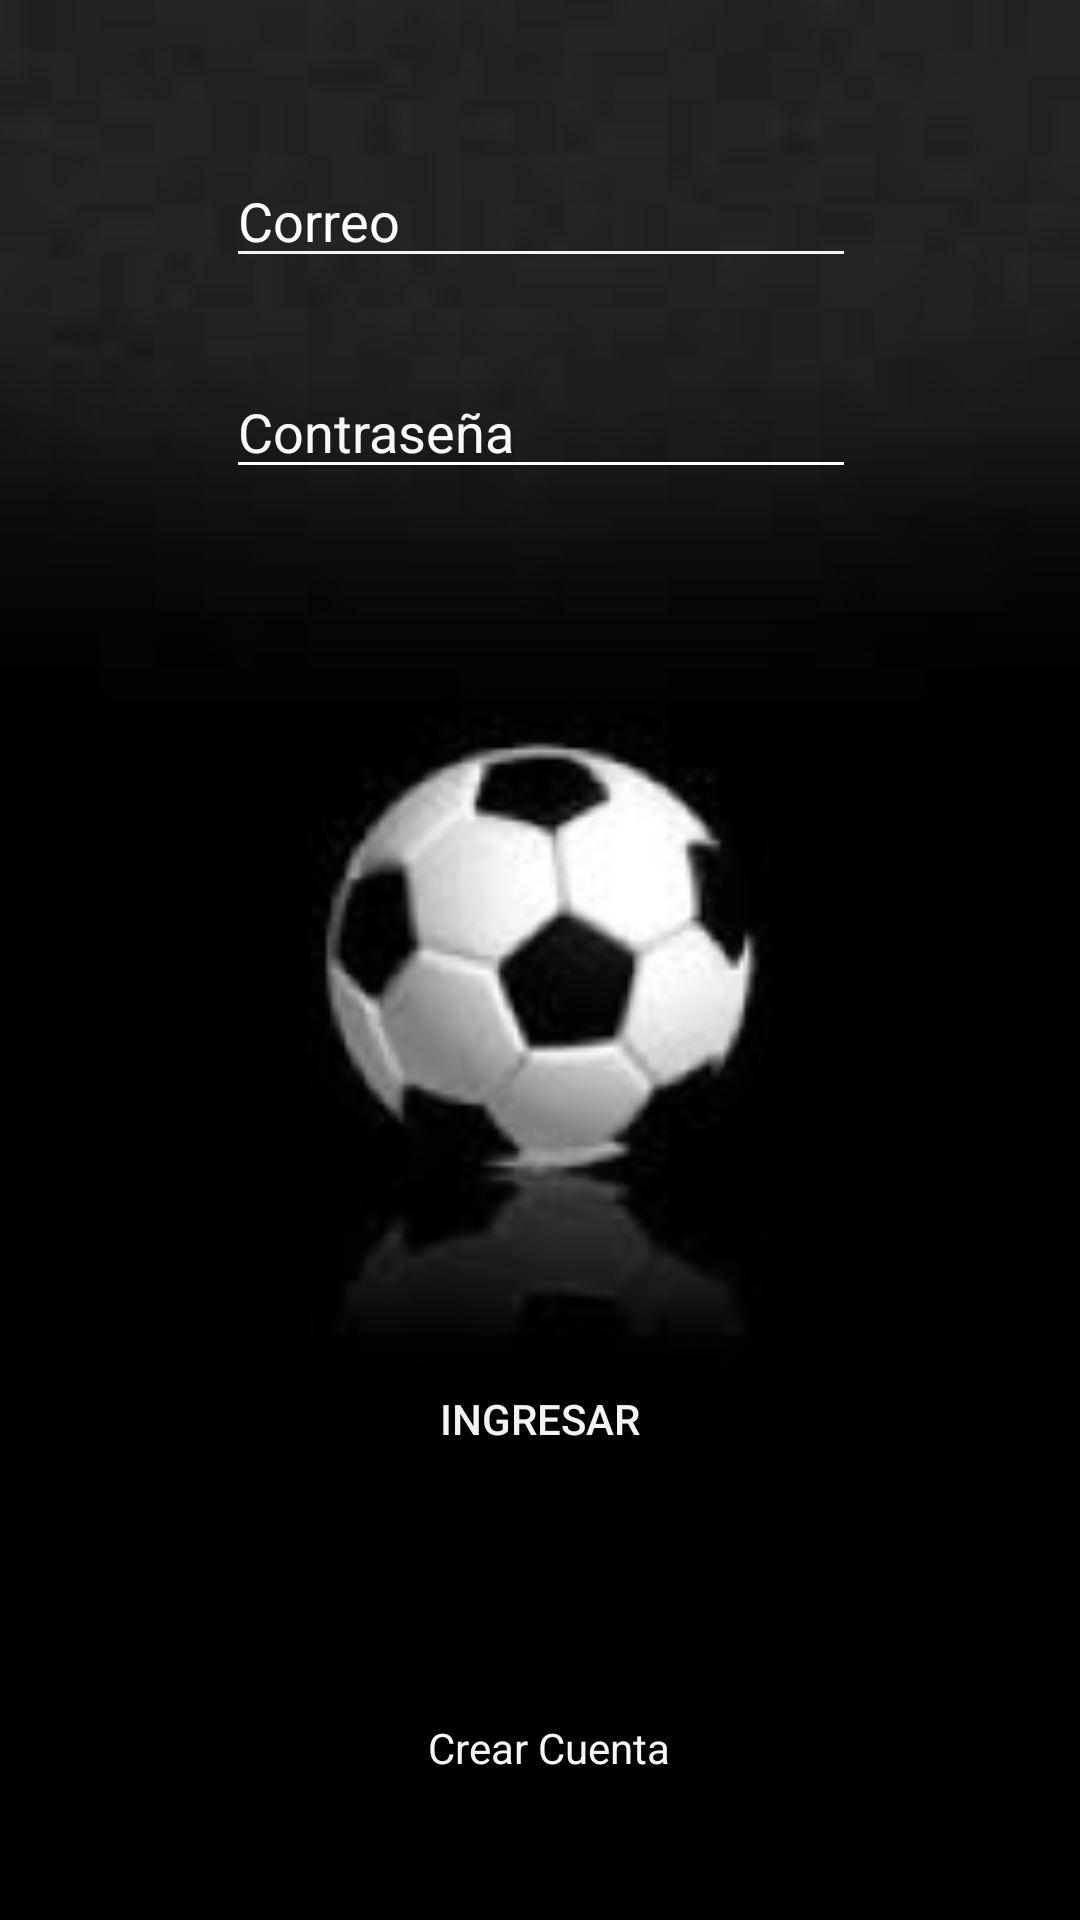

The Android layout XML behind this screen, and the referenced resources:
<!-- AndroidManifest.xml: application theme Theme.ProyectoJose -->
<!-- res/layout/activity_main.xml -->
<?xml version="1.0" encoding="utf-8"?>
<androidx.constraintlayout.widget.ConstraintLayout xmlns:android="http://schemas.android.com/apk/res/android"
    xmlns:app="http://schemas.android.com/apk/res-auto"
    xmlns:tools="http://schemas.android.com/tools"
    android:layout_width="match_parent"
    android:layout_height="match_parent"
    android:background="@drawable/nuevo_balon"
    android:orientation="vertical"
    tools:context=".MainActivity">

    <EditText
        android:id="@+id/correo"
        android:layout_width="wrap_content"
        android:layout_height="wrap_content"
        android:backgroundTint="#F4F4F4"
        android:ems="10"
        android:hint="@string/correo"
        android:textColor="#F6F2F2"
        android:textColorHint="#FDFDFD"
        app:layout_constraintBottom_toBottomOf="parent"
        app:layout_constraintEnd_toEndOf="parent"
        app:layout_constraintHorizontal_bias="0.502"
        app:layout_constraintStart_toStartOf="parent"
        app:layout_constraintTop_toTopOf="parent"
        app:layout_constraintVertical_bias="0.086" />

    <EditText
        android:id="@+id/contrasenia"
        android:layout_width="wrap_content"
        android:layout_height="wrap_content"
        android:layout_marginTop="29dp"
        android:backgroundTint="#FDFDFD"
        android:ems="10"
        android:hint="@string/contrasenia"
        android:inputType="textPassword"
        android:textColor="#FDFCFC"
        android:textColorHint="#FAF7F7"
        app:layout_constraintStart_toStartOf="@+id/correo"
        app:layout_constraintTop_toBottomOf="@+id/correo" />

    <Button
        android:id="@+id/botonIngresarLogin"
        android:layout_width="wrap_content"
        android:layout_height="wrap_content"
        android:layout_marginBottom="76dp"
        android:backgroundTint="#000000"
        android:onClick="login"
        android:text="@string/btnIngresarLogin"
        android:textColor="#F4F2F2"
        app:layout_constraintBottom_toTopOf="@+id/textView5"
        app:layout_constraintEnd_toEndOf="parent"
        app:layout_constraintStart_toStartOf="parent" />

    <TextView
        android:id="@+id/textView5"
        android:layout_width="wrap_content"
        android:layout_height="wrap_content"
        android:layout_marginStart="8dp"
        android:layout_marginBottom="48dp"
        android:clickable="true"
        android:onClick="crearCuenta"
        android:shadowColor="#FBF9F9"
        android:text="@string/registrate"
        android:textColor="#F8F6F6"
        android:textColorHint="#FFF8F8"
        app:layout_constraintBottom_toBottomOf="parent"
        app:layout_constraintStart_toStartOf="@+id/botonIngresarLogin" />

</androidx.constraintlayout.widget.ConstraintLayout>
<!-- resources referenced by this layout -->
<resources>
  <!-- drawable nuevo_balon: jpg bitmap (drawable, 14082 bytes) -->
  <string name="btnIngresarLogin">Ingresar</string>
  <string name="contrasenia">Contraseña</string>
  <string name="correo">Correo</string>
  <string name="registrate">Crear Cuenta</string>
  
  
      //Menu
  <style name="Theme.ProyectoJose" parent="Base.Theme.ProyectoJose" />
  <style name="Base.Theme.ProyectoJose" parent="Theme.Material3.DayNight.NoActionBar">
          
          
      </style>
</resources>
